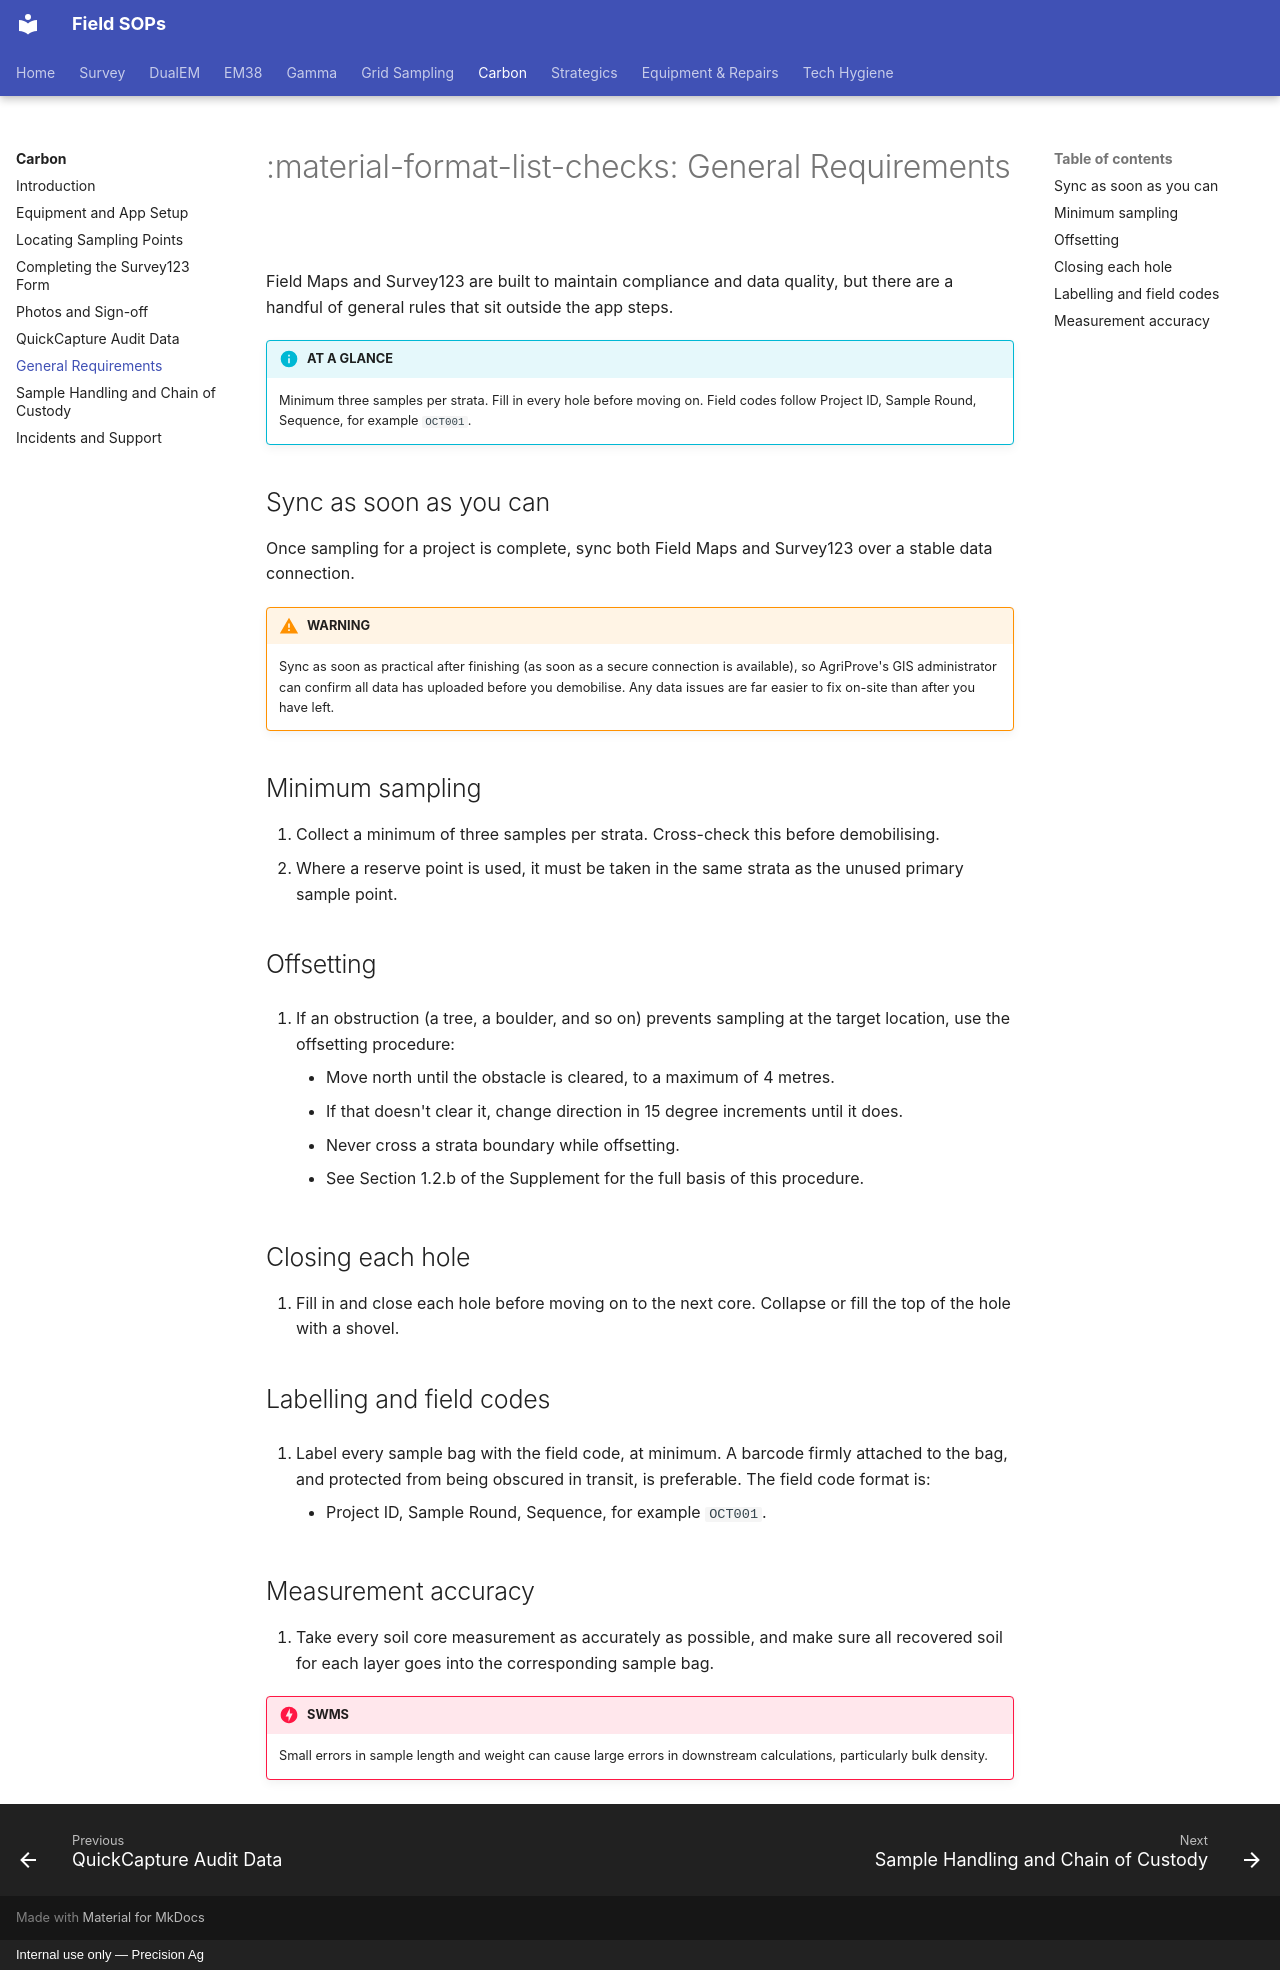

repository: Precision-Ag/precision-ag-field-sops · page: carbon/06-general-requirements/index.html · generator: mkdocs · copyright: Internal use only — Precision Ag

---
title: General Requirements
---
# :material-format-list-checks: General Requirements

Field Maps and Survey123 are built to maintain compliance and data quality, but there
are a handful of general rules that sit outside the app steps.

!!! info "AT A GLANCE"
    Minimum three samples per strata. Fill in every hole before moving on. Field codes
    follow Project ID, Sample Round, Sequence, for example `OCT001`.

## Sync as soon as you can

Once sampling for a project is complete, sync both Field Maps and Survey123 over a
stable data connection.

!!! warning "WARNING"
    Sync as soon as practical after finishing (as soon as a secure connection is
    available), so AgriProve's GIS administrator can confirm all data has uploaded
    before you demobilise. Any data issues are far easier to fix on-site than after you
    have left.

## Minimum sampling

1. Collect a minimum of three samples per strata. Cross-check this before
   demobilising.
2. Where a reserve point is used, it must be taken in the same strata as the unused
   primary sample point.

## Offsetting

3. If an obstruction (a tree, a boulder, and so on) prevents sampling at the target
   location, use the offsetting procedure:

    - Move north until the obstacle is cleared, to a maximum of 4 metres.
    - If that doesn't clear it, change direction in 15 degree increments until it does.
    - Never cross a strata boundary while offsetting.
    - See Section 1.2.b of the Supplement for the full basis of this procedure.

## Closing each hole

4. Fill in and close each hole before moving on to the next core. Collapse or fill the
   top of the hole with a shovel.

## Labelling and field codes

5. Label every sample bag with the field code, at minimum. A barcode firmly attached
   to the bag, and protected from being obscured in transit, is preferable. The field
   code format is:

    - Project ID, Sample Round, Sequence, for example `OCT001`.

## Measurement accuracy

6. Take every soil core measurement as accurately as possible, and make sure all
   recovered soil for each layer goes into the corresponding sample bag.

!!! danger "SWMS"
    Small errors in sample length and weight can cause large errors in downstream
    calculations, particularly bulk density.
